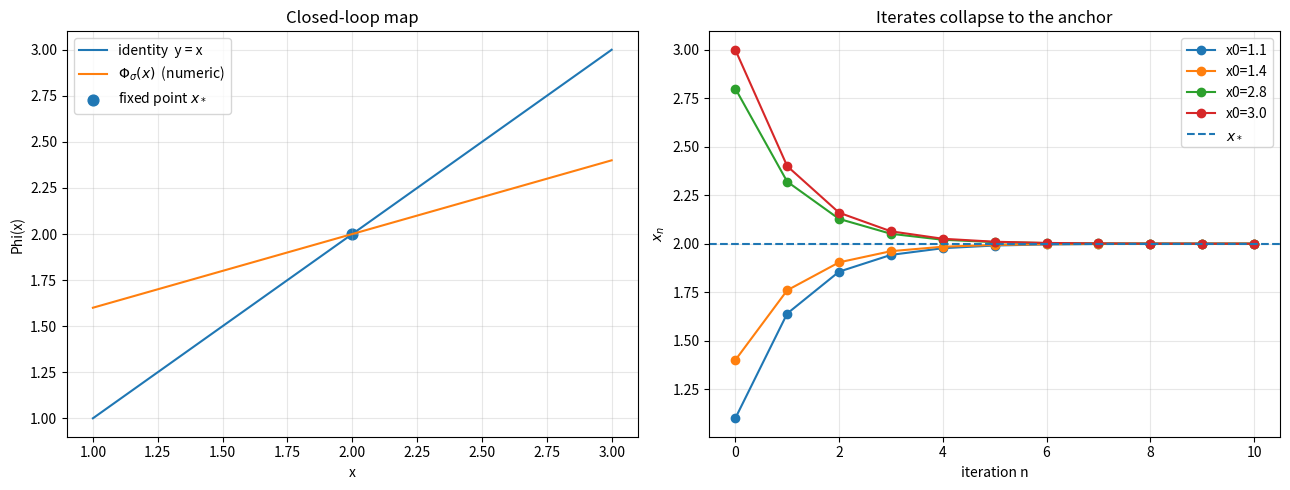
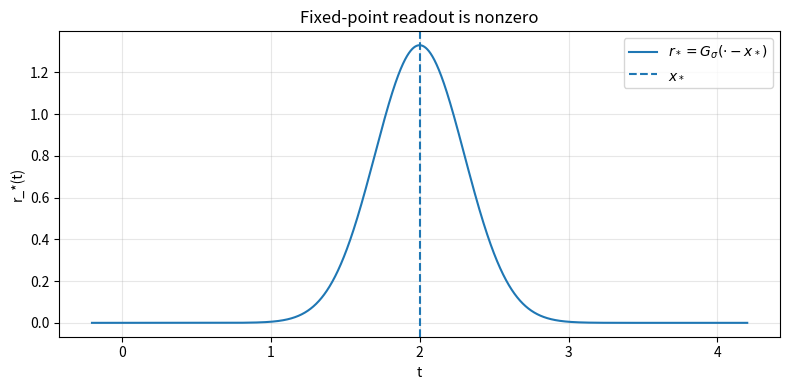

Python code for these plots, in order:
import numpy as np
import matplotlib.pyplot as plt


# ============================================================
# BRUTAL CLOSED-LOOP ANCHORING DEMO
# ============================================================
# Model:
#   admissible sector     S_ad = [alpha, beta]
#   singular state        Omega_x = delta_x
#   Gaussian hammer       H_sigma(Omega_x) = G_sigma(. - x)
#   barycenter            mu(f) = \int t f(t) dt
#   backreaction          B(f) = x_star + lam * (mu(f) - x_star)
#   closed loop           Phi(x) = B(H_sigma(Omega_x))
#
# Theory says:
#   Phi(x) = x_star + lam * (x - x_star)
#   Lip(Phi) = lam < 1
#   unique fixed point = x_star
#   fixed-point readout r_* = G_sigma(. - x_star) != 0
# ============================================================


# -----------------------------
# Parameters
# -----------------------------
alpha = 1.0
beta = 3.0
x_star = 2.0
lam = 0.4
sigma = 0.3

assert 0 < alpha <= x_star <= beta
assert 0 < lam < 1
assert sigma > 0


# -----------------------------
# Gaussian hammer
# -----------------------------
def gaussian_kernel(t: np.ndarray, center: float, sigma: float) -> np.ndarray:
    """Normalized 1D Gaussian centered at `center`."""
    return (1.0 / (np.sqrt(2.0 * np.pi) * sigma)) * np.exp(
        -((t - center) ** 2) / (2.0 * sigma**2)
    )


def hammer_readout(x: float, t_grid: np.ndarray, sigma: float) -> np.ndarray:
    """H_sigma(Omega_x) = G_sigma(. - x)."""
    return gaussian_kernel(t_grid, x, sigma)


# -----------------------------
# Barycenter and backreaction
# -----------------------------
def barycenter(t_grid: np.ndarray, f: np.ndarray) -> float:
    """Numerical barycenter mu(f) = ∫ t f(t) dt / ∫ f(t) dt."""
    mass = np.trapezoid(f, t_grid)
    if mass <= 0:
        raise ValueError("Readout has nonpositive mass.")
    return float(np.trapezoid(t_grid * f, t_grid) / mass)


def backreaction(mu_f: float, x_star: float, lam: float) -> float:
    """B(f) = x_star + lam * (mu(f) - x_star)."""
    return x_star + lam * (mu_f - x_star)


def Phi_numeric(x: float, t_grid: np.ndarray, sigma: float, x_star: float, lam: float) -> float:
    """Closed loop computed numerically through the readout."""
    f = hammer_readout(x, t_grid, sigma)
    mu_f = barycenter(t_grid, f)
    return backreaction(mu_f, x_star, lam)


def Phi_exact(x: float, x_star: float, lam: float) -> float:
    """Exact closed-loop formula from the theorem."""
    return x_star + lam * (x - x_star)


# -----------------------------
# Grids
# -----------------------------
t_grid = np.linspace(alpha - 4 * sigma, beta + 4 * sigma, 4000)
x_grid = np.linspace(alpha, beta, 200)


# -----------------------------
# Check: barycenter identity
# -----------------------------
bary_errors = []
for x in x_grid:
    f = hammer_readout(x, t_grid, sigma)
    mu_f = barycenter(t_grid, f)
    bary_errors.append(abs(mu_f - x))

max_bary_error = max(bary_errors)


# -----------------------------
# Check: numeric Phi vs exact Phi
# -----------------------------
phi_errors = []
phi_vals_num = []
phi_vals_exact = []
for x in x_grid:
    p_num = Phi_numeric(x, t_grid, sigma, x_star, lam)
    p_ex = Phi_exact(x, x_star, lam)
    phi_vals_num.append(p_num)
    phi_vals_exact.append(p_ex)
    phi_errors.append(abs(p_num - p_ex))

max_phi_error = max(phi_errors)


# -----------------------------
# Numerical Lipschitz estimate
# -----------------------------
# For Phi(x) = x_star + lam (x - x_star), the exact Lipschitz constant is lam.
# Here we also estimate it numerically from neighboring grid points.
lip_est = 0.0
for i in range(len(x_grid) - 1):
    dx = abs(x_grid[i + 1] - x_grid[i])
    dy = abs(phi_vals_num[i + 1] - phi_vals_num[i])
    lip_est = max(lip_est, dy / dx)


# -----------------------------
# Iterate from several initial points
# -----------------------------
def iterate_closed_loop(x0: float, n_steps: int) -> np.ndarray:
    xs = [x0]
    x = x0
    for _ in range(n_steps):
        x = Phi_exact(x, x_star, lam)
        xs.append(x)
    return np.array(xs)


initial_points = [1.1, 1.4, 2.8, 3.0]
n_steps = 10
all_iters = {x0: iterate_closed_loop(x0, n_steps) for x0 in initial_points}


# -----------------------------
# Fixed-point readout
# -----------------------------
r_star = hammer_readout(x_star, t_grid, sigma)
r_star_mass = np.trapezoid(r_star, t_grid)
r_star_L1 = np.trapezoid(np.abs(r_star), t_grid)
r_star_L2_sq = np.trapezoid(r_star**2, t_grid)
r_star_max = np.max(r_star)

assert r_star_L1 > 0, "Fixed-point readout unexpectedly vanished."
assert r_star_max > 0, "Fixed-point readout unexpectedly vanished."


# -----------------------------
# Console report
# -----------------------------
print("=" * 70)
print("BRUTAL CLOSED-LOOP ANCHORING REPORT")
print("=" * 70)
print(f"Parameters: alpha={alpha}, beta={beta}, x_star={x_star}, lam={lam}, sigma={sigma}")
print()

print("[1] Gaussian hammer barycenter test")
print(f"    max |mu(H_sigma(Omega_x)) - x| over grid = {max_bary_error:.3e}")
print()

print("[2] Closed-loop formula test")
print(f"    max |Phi_numeric(x) - Phi_exact(x)| over grid = {max_phi_error:.3e}")
print(f"    exact Phi(x) = {lam:.6f} x + {x_star * (1 - lam):.6f}")
print()

print("[3] Contraction test")
print(f"    exact Lipschitz constant   = {lam:.6f}")
print(f"    numerical Lipschitz estimate = {lip_est:.6f}")
print(f"    contraction? {'YES' if lip_est < 1.0 else 'NO'}")
print()

print("[4] Fixed-point test")
print(f"    fixed point x_* = {x_star:.6f}")
print("    Check Phi(x_*) =", Phi_exact(x_star, x_star, lam))
print()

print("[5] Zero-veto / nonzero readout test")
print(f"    mass(r_*)   = {r_star_mass:.6f}")
print(f"    L1(r_*)     = {r_star_L1:.6f}")
print(f"    L2^2(r_*)   = {r_star_L2_sq:.6f}")
print(f"    max(r_*)    = {r_star_max:.6f}")
print(f"    r_* != 0 ?  {'YES' if r_star_L1 > 0 else 'NO'}")
print()

print("[6] Iterates")
for x0, xs in all_iters.items():
    print(f"    start x0 = {x0:.6f}")
    for n, x in enumerate(xs):
        print(f"      x_{n:02d} = {x:.10f}   |x_n - x_*| = {abs(x - x_star):.3e}")
    print()

print("=" * 70)
print("Punchline:")
print("The hammer smooths. The barycenter returns. The loop contracts. Collapse is vetoed.")
print("=" * 70)


# -----------------------------
# Plots
# -----------------------------
fig, axes = plt.subplots(1, 2, figsize=(13, 5))

# Left plot: Phi vs identity
axes[0].plot(x_grid, x_grid, label="identity  y = x")
axes[0].plot(x_grid, phi_vals_num, label=r"$\Phi_\sigma(x)$  (numeric)")
axes[0].scatter([x_star], [x_star], s=60, label=r"fixed point $x_*$")
axes[0].set_title("Closed-loop map")
axes[0].set_xlabel("x")
axes[0].set_ylabel("Phi(x)")
axes[0].grid(True, alpha=0.3)
axes[0].legend()

# Right plot: iterates converging to x_star
for x0, xs in all_iters.items():
    axes[1].plot(range(len(xs)), xs, marker="o", label=f"x0={x0}")
axes[1].axhline(x_star, linestyle="--", label=r"$x_*$")
axes[1].set_title("Iterates collapse to the anchor")
axes[1].set_xlabel("iteration n")
axes[1].set_ylabel(r"$x_n$")
axes[1].grid(True, alpha=0.3)
axes[1].legend()

plt.tight_layout()
plt.show()


# -----------------------------
# Optional third plot: fixed-point Gaussian profile
# -----------------------------
plt.figure(figsize=(8, 4))
plt.plot(t_grid, r_star, label=r"$r_* = G_\sigma(\cdot - x_*)$")
plt.axvline(x_star, linestyle="--", label=r"$x_*$")
plt.title("Fixed-point readout is nonzero")
plt.xlabel("t")
plt.ylabel("r_*(t)")
plt.grid(True, alpha=0.3)
plt.legend()
plt.tight_layout()
plt.show()
